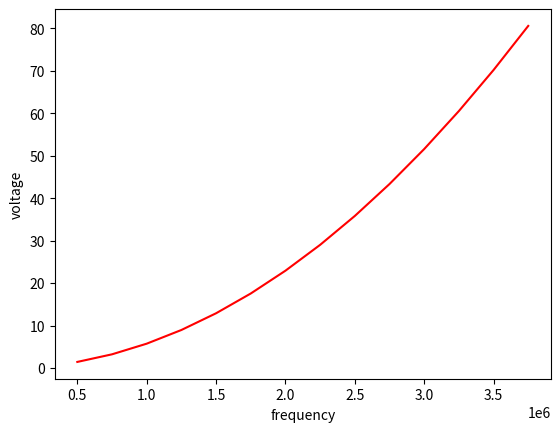
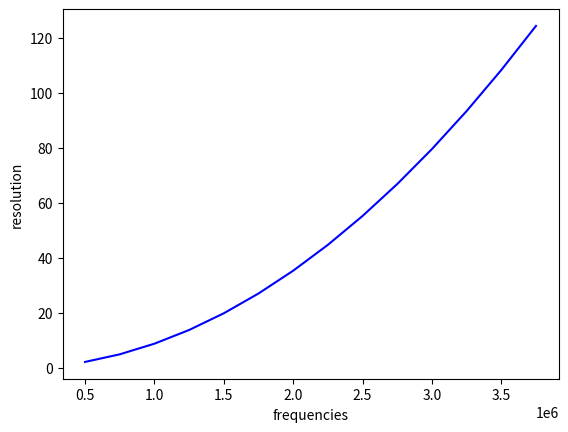
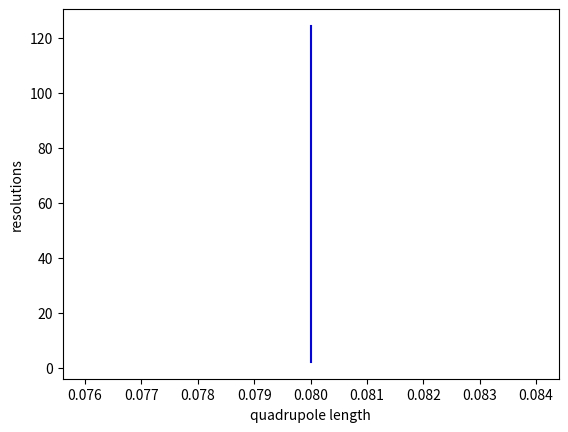

Reproduce these figures in Python, in order.
from matplotlib import pyplot as plt
import numpy as np
# import pandas as pd
import math
# from scipy import stats





# 1st stability region
a = .23
q = .7						# another default constant
h = 15 						# constant dependent on stability region- 1st: 10-20, 2nd:.73-1.43
# 2nd stability region
# a = 3.16
# q = 3.23
# h = 1 						# constant dependent on stability region- 1st: 10-20, 2nd:.73-1.43

ez = 5 * 1.60218*10**-19	# making assumption of 5 electron volts & convert to joules
# m = 4.981* 10**-25		# 300 amu
# m = 1.66054 * 10**-25		# 100 amu
m = 6.64216*10**-26			# 40amu
# m = 1.82659 * 10**-27		# 1.1 amu
# m = 1.66054* 10**-27		# 1 amu
e = 1.60217662*10**-19
vz = 2*(ez/m)**(1/2)		# axial ion velocity
resolutions = list()
voltages = list()
frequencies = list()
lengths = list()


# in Hz and meters
def evaluate(frequency, L, r0, m, e, ez, vz, h, q, a):
	resolution = 1/h*(frequency*(L/vz))**2
	print("resolution: ", resolution)
	# delta_m = 2*h*ez/(frequency**2*L**2)
	# m = resolution*delta_m
	driving_voltage = (math.pi)**2*q*m/e*frequency**2*r0**2
	print("driving_voltage: ", driving_voltage)



	for frequency in range(500000, 4000000, 250000):
		# for L in range(2,9):
		frequencies.append(frequency)
		lengths.append(L)
		resolution = 1/h*(frequency*(L/vz))**2
		resolutions.append(resolution)

		delta_m = 2*h*ez/(frequency**2*L**2)
		m = resolution*delta_m
		e = 1.60217662*10**-19

		driving_voltage = (math.pi)**2*q*m/e*frequency**2*r0**2
		voltages.append(driving_voltage)

	plt.plot(frequencies, voltages, "red")
	plt.xlabel("frequency")
	plt.ylabel("voltage")
	plt.figure()
	plt.plot(frequencies, resolutions, "blue")
	plt.xlabel("frequencies")
	plt.ylabel("resolution")
	plt.figure()
	plt.plot(lengths, resolutions, "blue")
	plt.xlabel("quadrupole length")
	plt.ylabel("resolutions")
	# plt.figure()
	# plt.plot(lengths, frequencies, "red")
	# plt.xlabel("quadrupole length")
	# plt.ylabel("frequency")
	plt.show()


# evaluate(frequency= 2650000, L = .08, r0 = .002, m = m, e=e, ez=ez, vz=vz, h=h, q=q, a=a)
evaluate(frequency= 1440000, L = .08, r0 = .002, m = m, e=e, ez=ez, vz=vz, h=h, q=q, a=a)











